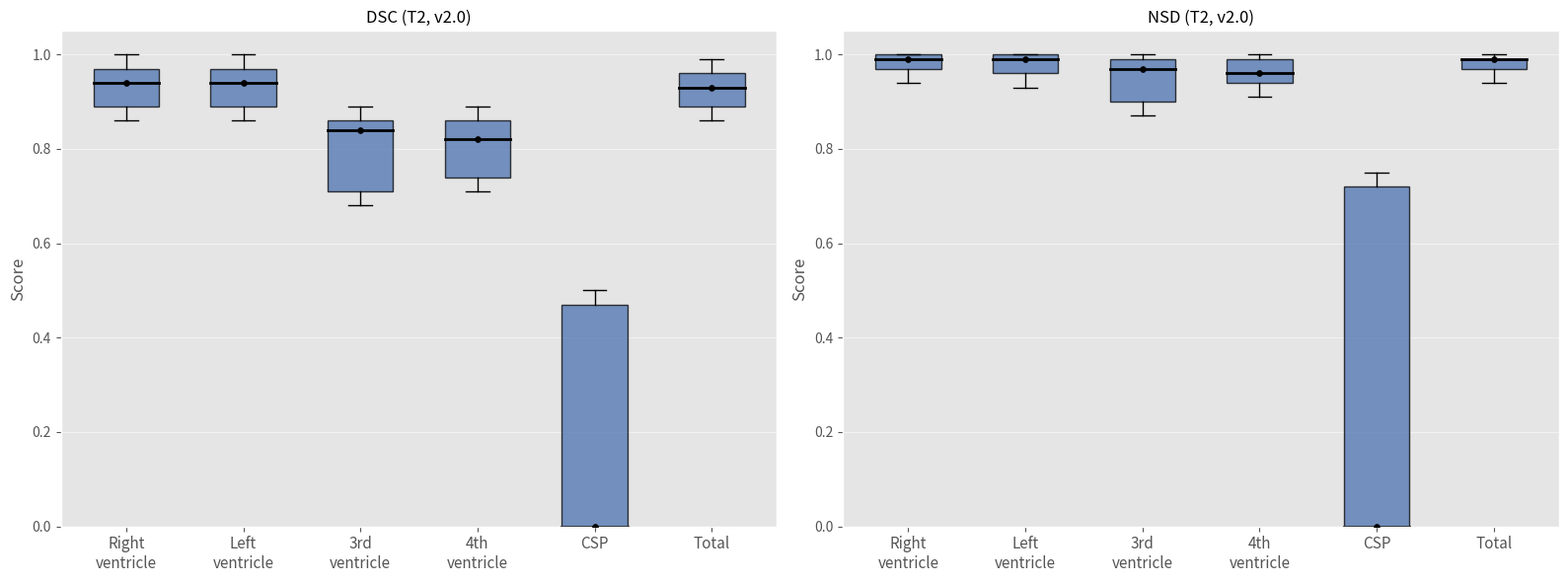

Write Python code to recreate this figure.
# Generate boxplot-style figure for DSC and NSD (T2 v2.0)
# DSC and NSD is filled in manually (generated by final_metrics_segmentation.py)


import matplotlib.pyplot as plt
import numpy as np

structures = [
    "Right ventricle",
    "Left ventricle",
    "3rd ventricle",
    "4th ventricle",
    "CSP",
    "Total"
]

# DSC
dsc_med = [0.94, 0.94, 0.84, 0.82, 0.00, 0.93]
dsc_q1  = [0.89, 0.89, 0.71, 0.74, 0.00, 0.89]
dsc_q3  = [0.97, 0.97, 0.86, 0.86, 0.47, 0.96]

# NSD
nsd_med = [0.99, 0.99, 0.97, 0.96, 0.00, 0.99]
nsd_q1  = [0.97, 0.96, 0.90, 0.94, 0.00, 0.97]
nsd_q3  = [1.00, 1.00, 0.99, 0.99, 0.72, 0.99]

x = np.arange(len(structures))

# Style similar to example figure
plt.style.use("ggplot")

fig, axes = plt.subplots(1, 2, figsize=(16, 6))

def draw_box(ax, med, q1, q3, title):

    box_color = "#4C72B0"

    for i in range(len(structures)):

        # Box
        ax.add_patch(plt.Rectangle(
            (i - 0.28, q1[i]),
            0.56,
            q3[i] - q1[i],
            facecolor=box_color,
            edgecolor="black",
            alpha=0.75,
            linewidth=1.0
        ))

        # Median line
        ax.plot(
            [i - 0.28, i + 0.28],
            [med[i], med[i]],
            color="black",
            linewidth=2
        )

        # Whiskers
        ax.plot([i, i], [q3[i], min(1.0, q3[i] + 0.03)],
                color="black", linewidth=1)

        ax.plot([i, i], [max(0.0, q1[i] - 0.03), q1[i]],
                color="black", linewidth=1)

        # Whisker caps
        ax.plot([i - 0.10, i + 0.10],
                [min(1.0, q3[i] + 0.03)] * 2,
                color="black", linewidth=1)

        ax.plot([i - 0.10, i + 0.10],
                [max(0.0, q1[i] - 0.03)] * 2,
                color="black", linewidth=1)

        # Median point
        ax.scatter(i, med[i], color="black", s=18, zorder=3)

    ax.set_xticks(x)

    ax.set_xticklabels(
        [
            "Right\nventricle",
            "Left\nventricle",
            "3rd\nventricle",
            "4th\nventricle",
            "CSP",
            "Total"
        ],
        fontsize=11
    )

    ax.set_ylim(0, 1.05)

    ax.set_ylabel("Score")
    ax.set_title(title, fontsize=12)

    ax.grid(True, axis='y', alpha=0.5)
    ax.grid(False, axis='x')

    ax.spines['top'].set_visible(True)
    ax.spines['right'].set_visible(True)

draw_box(axes[0], dsc_med, dsc_q1, dsc_q3, "DSC (T2, v2.0)")
draw_box(axes[1], nsd_med, nsd_q1, nsd_q3, "NSD (T2, v2.0)")

plt.tight_layout()

plt.savefig(
    "T2_dsc_nsd.png",
    dpi=300,
    bbox_inches='tight'
)

plt.close()
